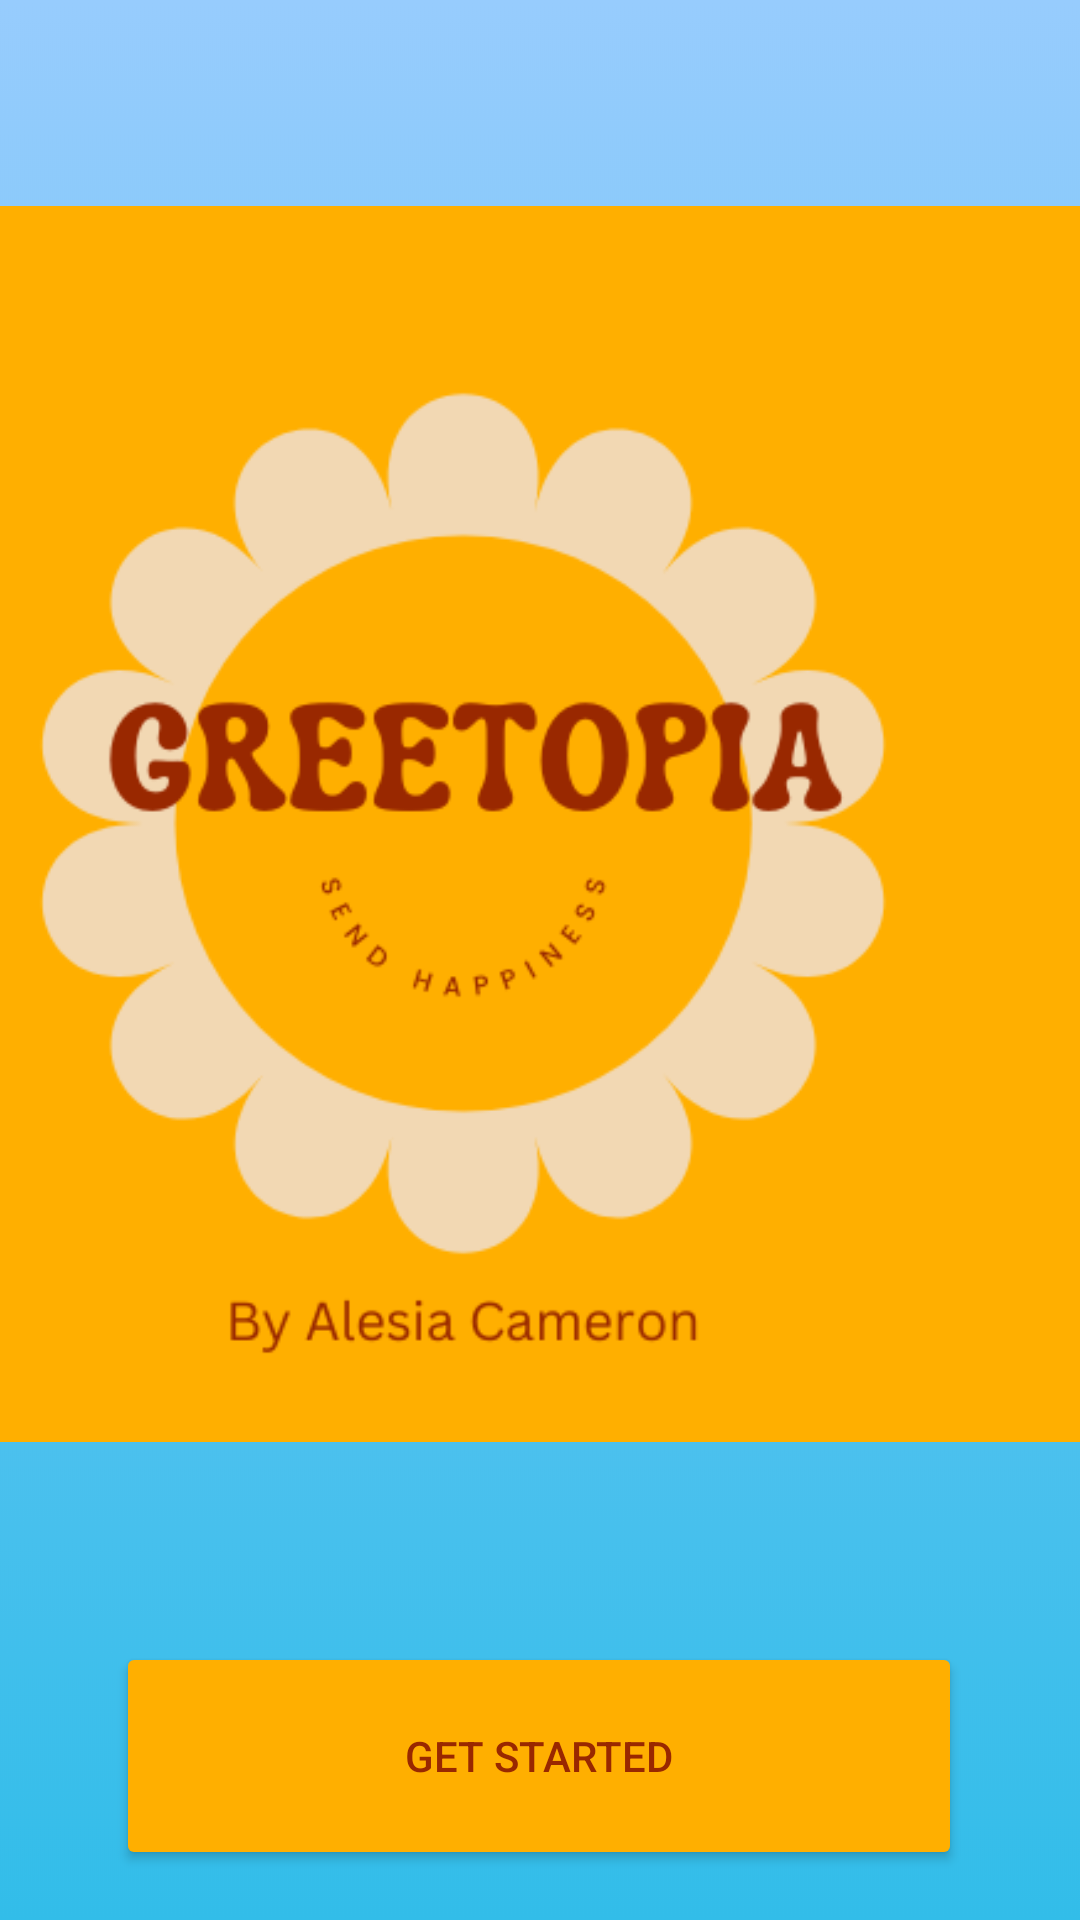

Android layout source for this screen:
<!-- AndroidManifest.xml: application theme Theme.GreetopiaApp -->
<!-- res/layout/activity_main.xml -->
<?xml version="1.0" encoding="utf-8"?>
<androidx.constraintlayout.widget.ConstraintLayout xmlns:android="http://schemas.android.com/apk/res/android"
    xmlns:app="http://schemas.android.com/apk/res-auto"
    xmlns:tools="http://schemas.android.com/tools"
    android:layout_width="match_parent"
    android:layout_height="match_parent"
    tools:context=".MainActivity"
    android:background="@drawable/backgroundblue">

    <ImageView
        android:id="@+id/welcomeScreenImage"
        android:layout_width="412dp"
        android:layout_height="521dp"
        app:layout_constraintBottom_toBottomOf="parent"
        app:layout_constraintEnd_toEndOf="parent"
        app:layout_constraintHorizontal_bias="1.0"
        app:layout_constraintStart_toStartOf="parent"
        app:layout_constraintTop_toTopOf="parent"
        app:layout_constraintVertical_bias="0.119"
        app:srcCompat="@drawable/greetopialogo" />

    <Button
        android:id="@+id/getstartedbutton"
        android:layout_width="282dp"
        android:layout_height="76dp"
        android:autoText="true"
        android:backgroundTint="@color/yellow"
        android:text="Get Started"
        android:textColor="@color/redish"
        app:layout_constraintBottom_toBottomOf="parent"
        app:layout_constraintEnd_toEndOf="parent"
        app:layout_constraintHorizontal_bias="0.496"
        app:layout_constraintStart_toStartOf="parent"
        app:layout_constraintTop_toBottomOf="@+id/welcomeScreenImage"
        app:layout_constraintVertical_bias="0.425" />

</androidx.constraintlayout.widget.ConstraintLayout>
<!-- resources referenced by this layout -->
<resources>
  <color name="redish">#992800</color>
  <color name="yellow">#FFAF00</color>
  <!-- drawable backgroundblue: png bitmap (drawable, 114207 bytes) -->
  <!-- drawable greetopialogo: png bitmap (drawable, 32008 bytes) -->
  <style name="Theme.GreetopiaApp" parent="Theme.MaterialComponents.DayNight.NoActionBar">
          
          <item name="colorPrimary">@color/purple_500</item>
          <item name="colorPrimaryVariant">@color/purple_700</item>
          <item name="colorOnPrimary">@color/white</item>
          
          <item name="colorSecondary">@color/teal_200</item>
          <item name="colorSecondaryVariant">@color/teal_700</item>
          <item name="colorOnSecondary">@color/black</item>
          
          <item name="android:statusBarColor">?attr/colorPrimaryVariant</item>
          
      </style>
  <color name="purple_500">#FF6200EE</color>
  <color name="purple_700">#FF3700B3</color>
  <color name="white">#FFFFFFFF</color>
  <color name="teal_200">#FF03DAC5</color>
  <color name="teal_700">#FF018786</color>
  <color name="black">#FF000000</color>
</resources>
